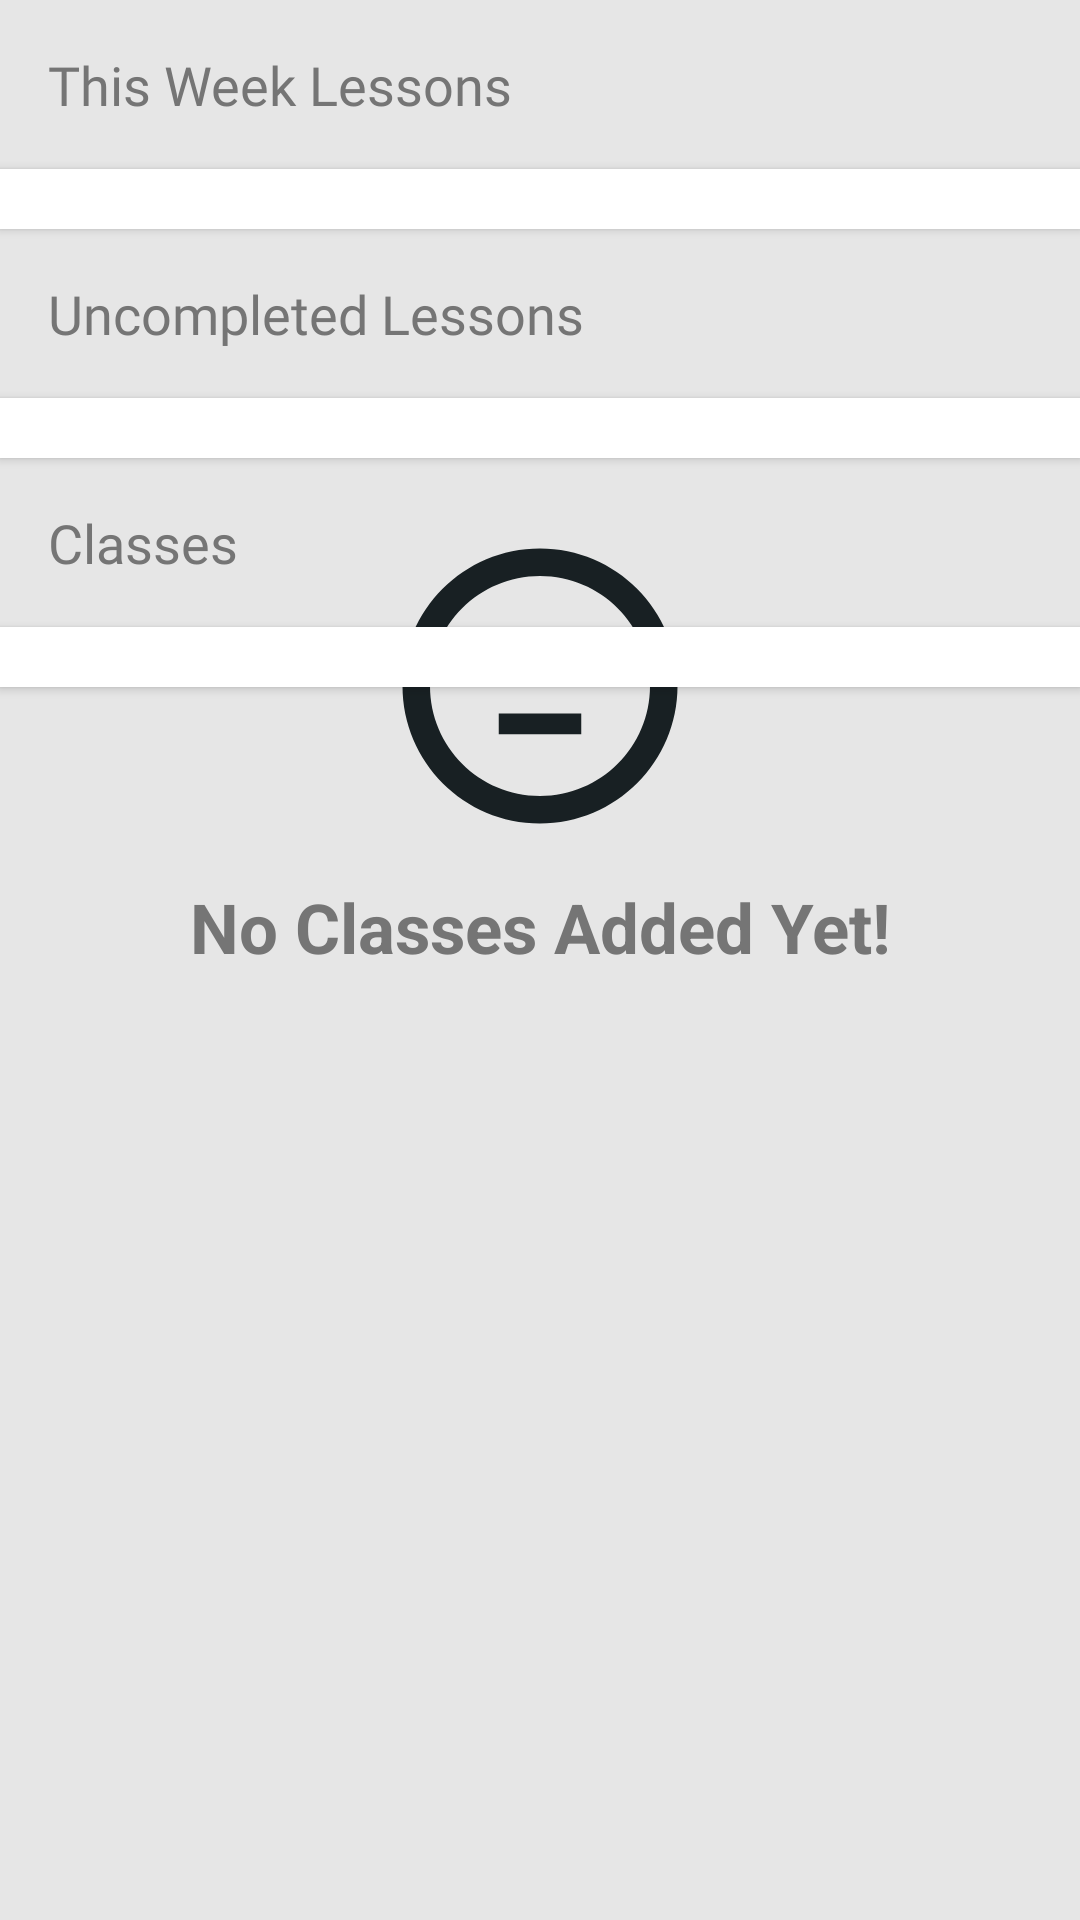

The Android layout XML behind this screen, and the referenced resources:
<!-- AndroidManifest.xml: application theme AppTheme.NoActionBar -->
<!-- res/layout/content_home.xml -->
<?xml version="1.0" encoding="utf-8"?>
<android.support.constraint.ConstraintLayout
    xmlns:android="http://schemas.android.com/apk/res/android"
    xmlns:app="http://schemas.android.com/apk/res-auto"
    xmlns:tools="http://schemas.android.com/tools"
    style="@style/AppThemeLayouts"
    android:layout_width="match_parent"
    android:layout_height="match_parent"
    android:animateLayoutChanges="true"
    app:layout_behavior="@string/appbar_scrolling_view_behavior"
    tools:context=".activity.HomeActivity"
    tools:showIn="@layout/app_bar_home">

    <TextView
        android:id="@+id/noClassesPlaceholder"
        android:layout_width="wrap_content"
        android:layout_height="wrap_content"
        android:layout_marginBottom="8dp"
        android:layout_marginEnd="8dp"
        android:layout_marginStart="8dp"
        android:layout_marginTop="8dp"
        android:drawablePadding="10dp"
        android:drawableTop="@drawable/ic_sentiment_neutral"
        android:text="@string/no_classes_placeholder"
        android:textColor="@color/colorBackgroundText"
        android:textSize="23sp"
        android:textStyle="bold"
        app:layout_constraintBottom_toBottomOf="parent"
        app:layout_constraintEnd_toEndOf="parent"
        app:layout_constraintStart_toStartOf="parent"
        app:layout_constraintTop_toTopOf="parent"
        app:layout_constraintVertical_bias="0.35000002"/>

    <ScrollView
        android:layout_width="match_parent"
        android:layout_height="match_parent">

        <LinearLayout
            android:layout_width="match_parent"
            android:layout_height="wrap_content"
            android:orientation="vertical">

            <TextView
                android:id="@+id/weekLessonsTextView"
                style="@style/CardTitle"
                android:layout_width="wrap_content"
                android:layout_height="wrap_content"
                android:text="@string/this_week_lessons"/>

            <android.support.v7.widget.CardView
                android:id="@+id/weekLessonsCardView"
                style="@style/CardStyle"
                android:layout_width="match_parent"
                android:layout_height="wrap_content">

                <android.support.v7.widget.RecyclerView
                    android:id="@+id/weekLessonsRecyclerView"
                    android:layout_width="match_parent"
                    android:layout_height="wrap_content"/>

            </android.support.v7.widget.CardView>

            <TextView
                android:id="@+id/uncompletedLessonsTextView"
                style="@style/CardTitle"
                android:layout_width="wrap_content"
                android:layout_height="wrap_content"
                android:text="@string/uncompleted_lessons_title"/>

            <android.support.v7.widget.CardView
                android:id="@+id/uncompletedLessonsCardView"
                style="@style/CardStyle"
                android:layout_width="match_parent"
                android:layout_height="wrap_content">

                <android.support.v7.widget.RecyclerView
                    android:id="@+id/uncompletedLessonsRecyclerView"
                    android:layout_width="match_parent"
                    android:layout_height="wrap_content"/>

            </android.support.v7.widget.CardView>

            <TextView
                android:id="@+id/classesTextView"
                style="@style/CardTitle"
                android:layout_width="wrap_content"
                android:layout_height="wrap_content"
                android:text="@string/classes_title"/>

            <android.support.v7.widget.CardView
                android:id="@+id/classesCardView"
                style="@style/CardStyle"
                android:layout_width="match_parent"
                android:layout_height="wrap_content">

                <android.support.v7.widget.RecyclerView
                    android:id="@+id/classesRecyclerView"
                    android:layout_width="match_parent"
                    android:layout_height="wrap_content"/>

            </android.support.v7.widget.CardView>

            <View
                android:id="@+id/spacer"
                android:layout_width="0dp"
                android:layout_height="75dp" />

        </LinearLayout>

    </ScrollView>

</android.support.constraint.ConstraintLayout>
<!-- res/layout/app_bar_home.xml (included above) -->
<?xml version="1.0" encoding="utf-8"?>
<android.support.design.widget.CoordinatorLayout
    xmlns:android="http://schemas.android.com/apk/res/android"
    xmlns:app="http://schemas.android.com/apk/res-auto"
    xmlns:tools="http://schemas.android.com/tools"
    android:layout_width="match_parent"
    android:layout_height="match_parent"
    tools:context=".activity.HomeActivity">

    <android.support.design.widget.AppBarLayout
        android:id="@+id/appBarLayout"
        android:layout_width="match_parent"
        android:layout_height="wrap_content"
        android:theme="@style/AppTheme.AppBarOverlay">

        <android.support.v7.widget.Toolbar
            android:id="@+id/toolbar"
            android:layout_width="match_parent"
            android:layout_height="?attr/actionBarSize"
            android:background="?attr/colorPrimary"
            app:popupTheme="@style/AppTheme.PopupOverlay"/>

    </android.support.design.widget.AppBarLayout>

    <include layout="@layout/content_home"/>

    <android.support.design.widget.FloatingActionButton
        android:id="@+id/joinClassFAB"
        android:layout_width="wrap_content"
        android:layout_height="wrap_content"
        android:layout_gravity="bottom|end"
        android:layout_margin="@dimen/screen_sides_edge"
        android:src="@drawable/ic_add"/>

</android.support.design.widget.CoordinatorLayout>
<!-- resources referenced by this layout -->
<resources>
  <color name="colorBackgroundText">#FF757575</color>
  <dimen name="screen_sides_edge">10dp</dimen>
  <!-- drawable ic_sentiment_neutral (drawable) -->
  <vector android:height="110dp" android:viewportHeight="24.0"
      android:viewportWidth="24.0" android:width="110dp" xmlns:android="http://schemas.android.com/apk/res/android">
      <path android:fillColor="#FF182023" android:pathData="M9,14h6v1.5H9z"/>
      <path android:fillColor="#FF182023" android:pathData="M15.5,9.5m-1.5,0a1.5,1.5 0,1 1,3 0a1.5,1.5 0,1 1,-3 0"/>
      <path android:fillColor="#FF182023" android:pathData="M8.5,9.5m-1.5,0a1.5,1.5 0,1 1,3 0a1.5,1.5 0,1 1,-3 0"/>
      <path android:fillColor="#FF182023" android:pathData="M11.99,2C6.47,2 2,6.48 2,12s4.47,10 9.99,10C17.52,22 22,17.52 22,12S17.52,2 11.99,2zM12,20c-4.42,0 -8,-3.58 -8,-8s3.58,-8 8,-8 8,3.58 8,8 -3.58,8 -8,8z"/>
  </vector>
  <string name="classes_title">Classes</string>
  <string name="no_classes_placeholder">No Classes Added Yet!</string>
  <string name="this_week_lessons">This Week Lessons</string>
  <string name="uncompleted_lessons_title">Uncompleted Lessons</string>
  <style name="AppTheme.AppBarOverlay" parent="ThemeOverlay.AppCompat.Dark.ActionBar" />
  <style name="AppTheme.PopupOverlay" parent="ThemeOverlay.AppCompat.Light" />
  <style name="AppThemeLayouts" parent="AppTheme">
          <item name="android:fontFamily">@font/roboto</item>
          <item name="android:background">@color/colorBackground</item>
      </style>
  <style name="CardStyle" parent="CardView.Light">
          <item name="contentPaddingTop">@dimen/screen_sides_edge</item>
          <item name="contentPaddingBottom">@dimen/screen_sides_edge</item>
          <item name="cardCornerRadius">0dp</item>
      </style>
  <style name="CardTitle" parent="TextAppearance.AppCompat">
          <item name="android:fontFamily">@font/roboto_medium</item>
          <item name="android:text">test text</item>
          <item name="android:textColor">@color/colorBackgroundText</item>
          <item name="android:textSize">@dimen/title</item>
          <item name="android:layout_margin">@dimen/card_title_sides_edge</item>
      </style>
  <style name="AppTheme.NoActionBar" parent="Theme.AppCompat.Light.NoActionBar">
          
          <item name="colorPrimary">@color/colorPrimary</item>
          <item name="colorPrimaryDark">@color/colorPrimaryDark</item>
          <item name="colorAccent">@color/colorAccent</item>
      </style>
  <style name="AppTheme" parent="Theme.AppCompat.Light.DarkActionBar">
          
          <item name="colorPrimary">@color/colorPrimary</item>
          <item name="colorPrimaryDark">@color/colorPrimaryDark</item>
          <item name="colorAccent">@color/colorAccent</item>
  
          <item name="android:actionBarDivider">@color/colorPrimary</item>
      </style>
  <color name="colorBackground">#FFE6E6E6</color>
  <dimen name="title">18sp</dimen>
  <dimen name="card_title_sides_edge">16dp</dimen>
  <color name="colorPrimary">#FF1E282C</color>
  <color name="colorPrimaryDark">#FF182023</color>
  <color name="colorAccent">#FFFFAB40</color>
</resources>
